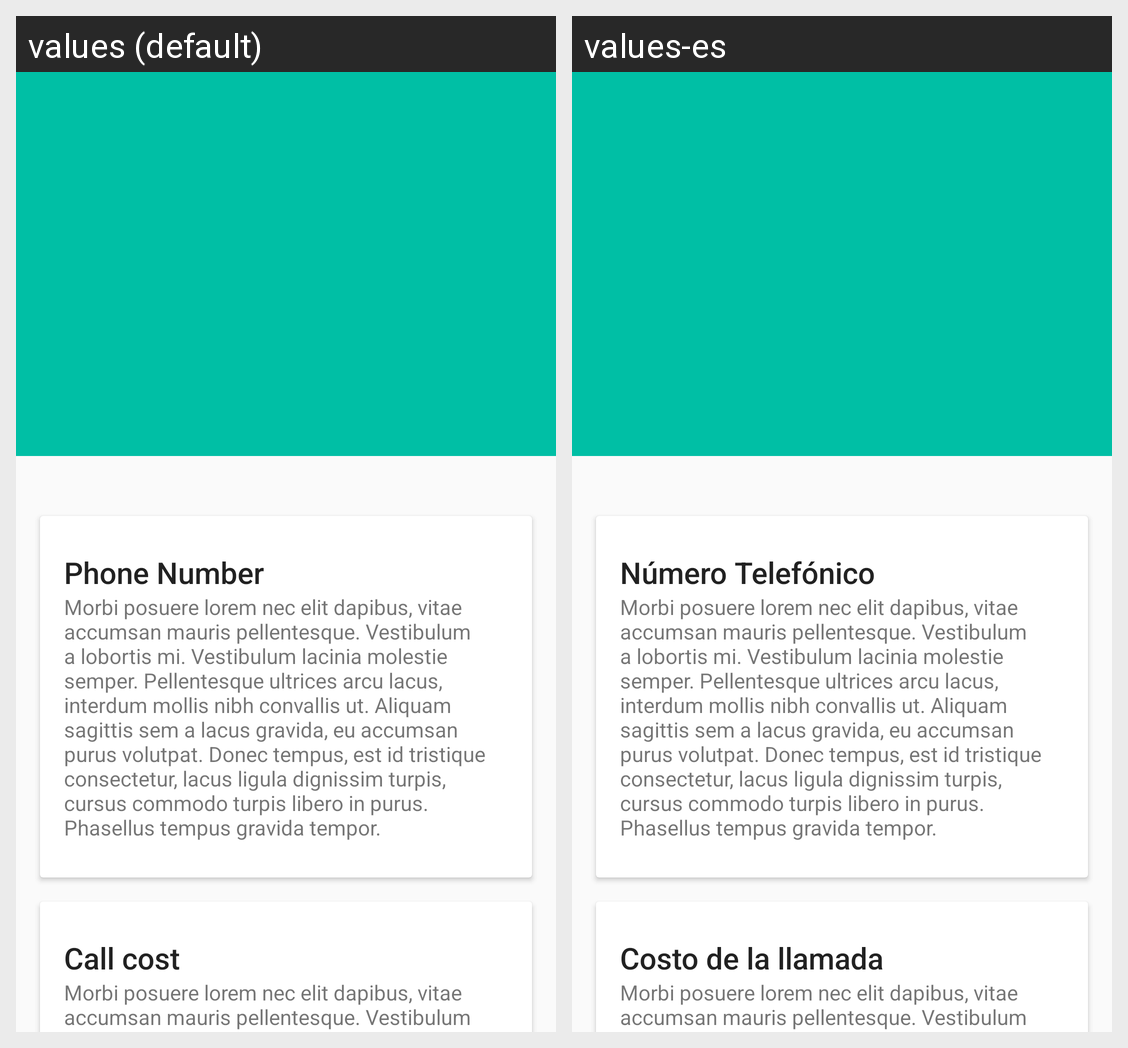

Strings drawn on this Android screen and how each of the app's shown locales translates them:
Android screen res/layout/activity_detail.xml rendered under 2 locales, left to right: values (default), values-es. Device: Nexus 5 (rendered at 1080×1920; each locale shown at half size, 540×960, under a caption strip naming it); theme AppTheme.
Strings drawn on this screen, with the default value and each locale's value (text and hints the layout hard-codes, and strings that could not be matched under every locale, appear in the picture but are not listed):

phoneNumber
  values: Phone Number
  values-es: Número Telefónico

girl_ipsum
  values: Morbi posuere lorem nec elit dapibus, vitae accumsan mauris pellentesque. Vestibulum a lobortis mi. Vestibulum lacinia molestie semper. Pellentesque ultrices arcu lacus, interdum mollis nibh convallis ut. Aliquam sagittis sem a lacus gravida, eu accumsan purus volutpat. Donec tempus, est id tristique consectetur, lacus ligula dignissim turpis, cursus commodo turpis libero in purus. Phasellus …[clipped]
  values-es: Morbi posuere lorem nec elit dapibus, vitae accumsan mauris pellentesque. Vestibulum a lobortis mi. Vestibulum lacinia molestie semper. Pellentesque ultrices arcu lacus, interdum mollis nibh convallis ut. Aliquam sagittis sem a lacus gravida, eu accumsan purus volutpat. Donec tempus, est id tristique consectetur, lacus ligula dignissim turpis, cursus commodo turpis libero in purus. Phasellus …[clipped]  [not translated; the default value is used]

cost
  values: Call cost
  values-es: Costo de la llamada
